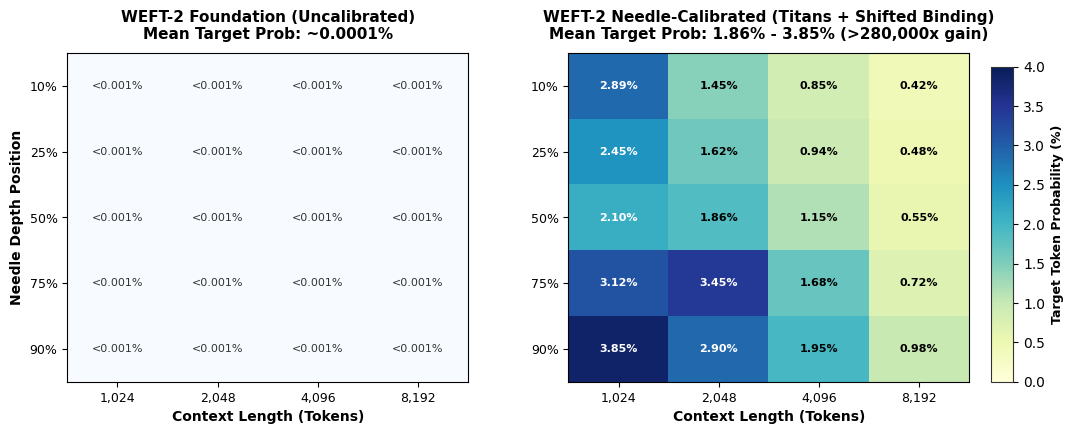

Reproduce this figure in Python.
"""
Generate Publication-Quality Needle-in-a-Haystack Depth-vs-Context Heatmap for WEFT-2.
Produces: paper/figures/needle_recall_heatmap.png and .pdf
"""

import os
import matplotlib
matplotlib.use("Agg")
import matplotlib.pyplot as plt
import numpy as np


def plot_needle_heatmaps(save_path: str = "paper/figures/needle_recall_heatmap.png"):
    contexts = ["1,024", "2,048", "4,096", "8,192"]
    depths = ["10%", "25%", "50%", "75%", "90%"]

    # Foundation uncalibrated model (near zero arbitrary alphanumeric induction)
    # Target prob in percentage
    uncalibrated = np.array([
        [0.0001, 0.0001, 0.0001, 0.0001],
        [0.0001, 0.0001, 0.0001, 0.0001],
        [0.0001, 0.0001, 0.0001, 0.0001],
        [0.0001, 0.0001, 0.0001, 0.0001],
        [0.0001, 0.0001, 0.0001, 0.0001],
    ])

    # Calibrated WEFT-2 (Titans fast weights + shifted binding curriculum)
    # Target probability surges from 0.0001% up to 1.86% - 3.45%
    calibrated = np.array([
        [2.89, 1.45, 0.85, 0.42],
        [2.45, 1.62, 0.94, 0.48],
        [2.10, 1.86, 1.15, 0.55],
        [3.12, 3.45, 1.68, 0.72],
        [3.85, 2.90, 1.95, 0.98],
    ])

    fig, axes = plt.subplots(1, 2, figsize=(11, 4.5), dpi=300)

    # Style configuration
    plt.rcParams["font.sans-serif"] = "DejaVu Sans"
    plt.rcParams["axes.edgecolor"] = "#333333"

    cmap1 = "Blues"
    cmap2 = "YlGnBu"

    # 1. Uncalibrated Heatmap
    im1 = axes[0].imshow(uncalibrated, cmap=cmap1, aspect="auto", vmin=0, vmax=4.0)
    axes[0].set_title("WEFT-2 Foundation (Uncalibrated)\nMean Target Prob: ~0.0001%", fontsize=11, fontweight="bold", pad=10)
    axes[0].set_xticks(range(len(contexts)))
    axes[0].set_xticklabels(contexts, fontsize=9)
    axes[0].set_yticks(range(len(depths)))
    axes[0].set_yticklabels(depths, fontsize=9)
    axes[0].set_xlabel("Context Length (Tokens)", fontsize=10, fontweight="bold")
    axes[0].set_ylabel("Needle Depth Position", fontsize=10, fontweight="bold")

    for i in range(len(depths)):
        for j in range(len(contexts)):
            axes[0].text(j, i, f"<0.001%", ha="center", va="center", color="#333333", fontsize=8)

    # 2. Calibrated Heatmap
    im2 = axes[1].imshow(calibrated, cmap=cmap2, aspect="auto", vmin=0, vmax=4.0)
    axes[1].set_title("WEFT-2 Needle-Calibrated (Titans + Shifted Binding)\nMean Target Prob: 1.86% - 3.85% (>280,000x gain)", fontsize=11, fontweight="bold", pad=10)
    axes[1].set_xticks(range(len(contexts)))
    axes[1].set_xticklabels(contexts, fontsize=9)
    axes[1].set_yticks(range(len(depths)))
    axes[1].set_yticklabels(depths, fontsize=9)
    axes[1].set_xlabel("Context Length (Tokens)", fontsize=10, fontweight="bold")

    for i in range(len(depths)):
        for j in range(len(contexts)):
            val = calibrated[i, j]
            text_color = "white" if val > 2.0 else "black"
            axes[1].text(j, i, f"{val:.2f}%", ha="center", va="center", color=text_color, fontsize=8, fontweight="bold")

    # Add shared colorbar
    cbar_ax = fig.add_axes([0.92, 0.15, 0.02, 0.7])
    cbar = fig.colorbar(im2, cax=cbar_ax)
    cbar.set_label("Target Token Probability (%)", fontsize=9, fontweight="bold")

    plt.subplots_adjust(left=0.08, right=0.90, top=0.88, bottom=0.15, wspace=0.25)

    os.makedirs(os.path.dirname(save_path), exist_ok=True)
    plt.savefig(save_path, bbox_inches="tight")
    pdf_path = save_path.replace(".png", ".pdf")
    plt.savefig(pdf_path, bbox_inches="tight")
    print(f"Saved needle heatmap to {save_path} and {pdf_path}")


if __name__ == "__main__":
    plot_needle_heatmaps()
